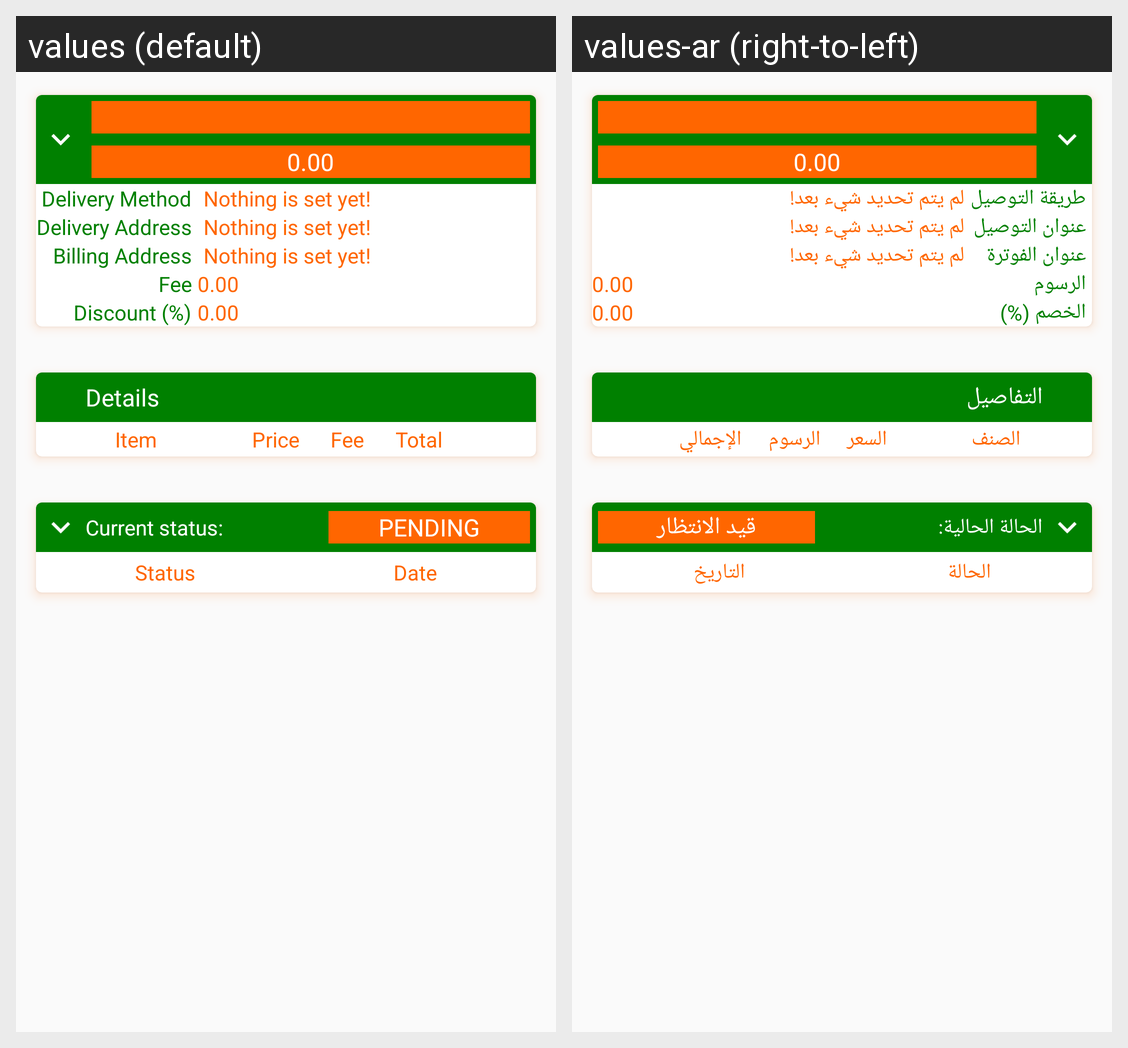

The same Android screen rendered under two of its app's locales, left to right. List the strings drawn on it with the default value and each locale's translation.
Android screen res/layout/fragment_order.xml rendered under 2 locales, left to right: values (default), values-ar (right-to-left). Device: Nexus 5 (rendered at 1080×1920; each locale shown at half size, 540×960, under a caption strip naming it); theme AppTheme.
Strings drawn on this screen, with the default value and each locale's value (text and hints the layout hard-codes, and strings that could not be matched under every locale, appear in the picture but are not listed):

_0_00
  values: 0.00
  values-ar: 0.00  [not translated; the default value is used]

delivery_method_label
  values: Delivery Method
  values-ar: طريقة التوصيل

nothing_is_set_yet
  values: Nothing is set yet!
  values-ar: لم يتم تحديد شيء بعد!

delivery_address_label
  values: Delivery Address
  values-ar: عنوان التوصيل

billing_address_label
  values: Billing Address
  values-ar: عنوان الفوترة

column_fee
  values: Fee
  values-ar: الرسوم

column_discount
  values: Discount (%)
  values-ar: الخصم (%)

details
  values: Details
  values-ar: التفاصيل

column_item
  values: Item
  values-ar: الصنف

column_price
  values: Price
  values-ar: السعر

column_total
  values: Total
  values-ar: الإجمالي

current_status
  values: Current status:
  values-ar: الحالة الحالية:

status_pending
  values: PENDING
  values-ar: قيد الانتظار

status
  values: Status
  values-ar: الحالة

date
  values: Date
  values-ar: التاريخ
